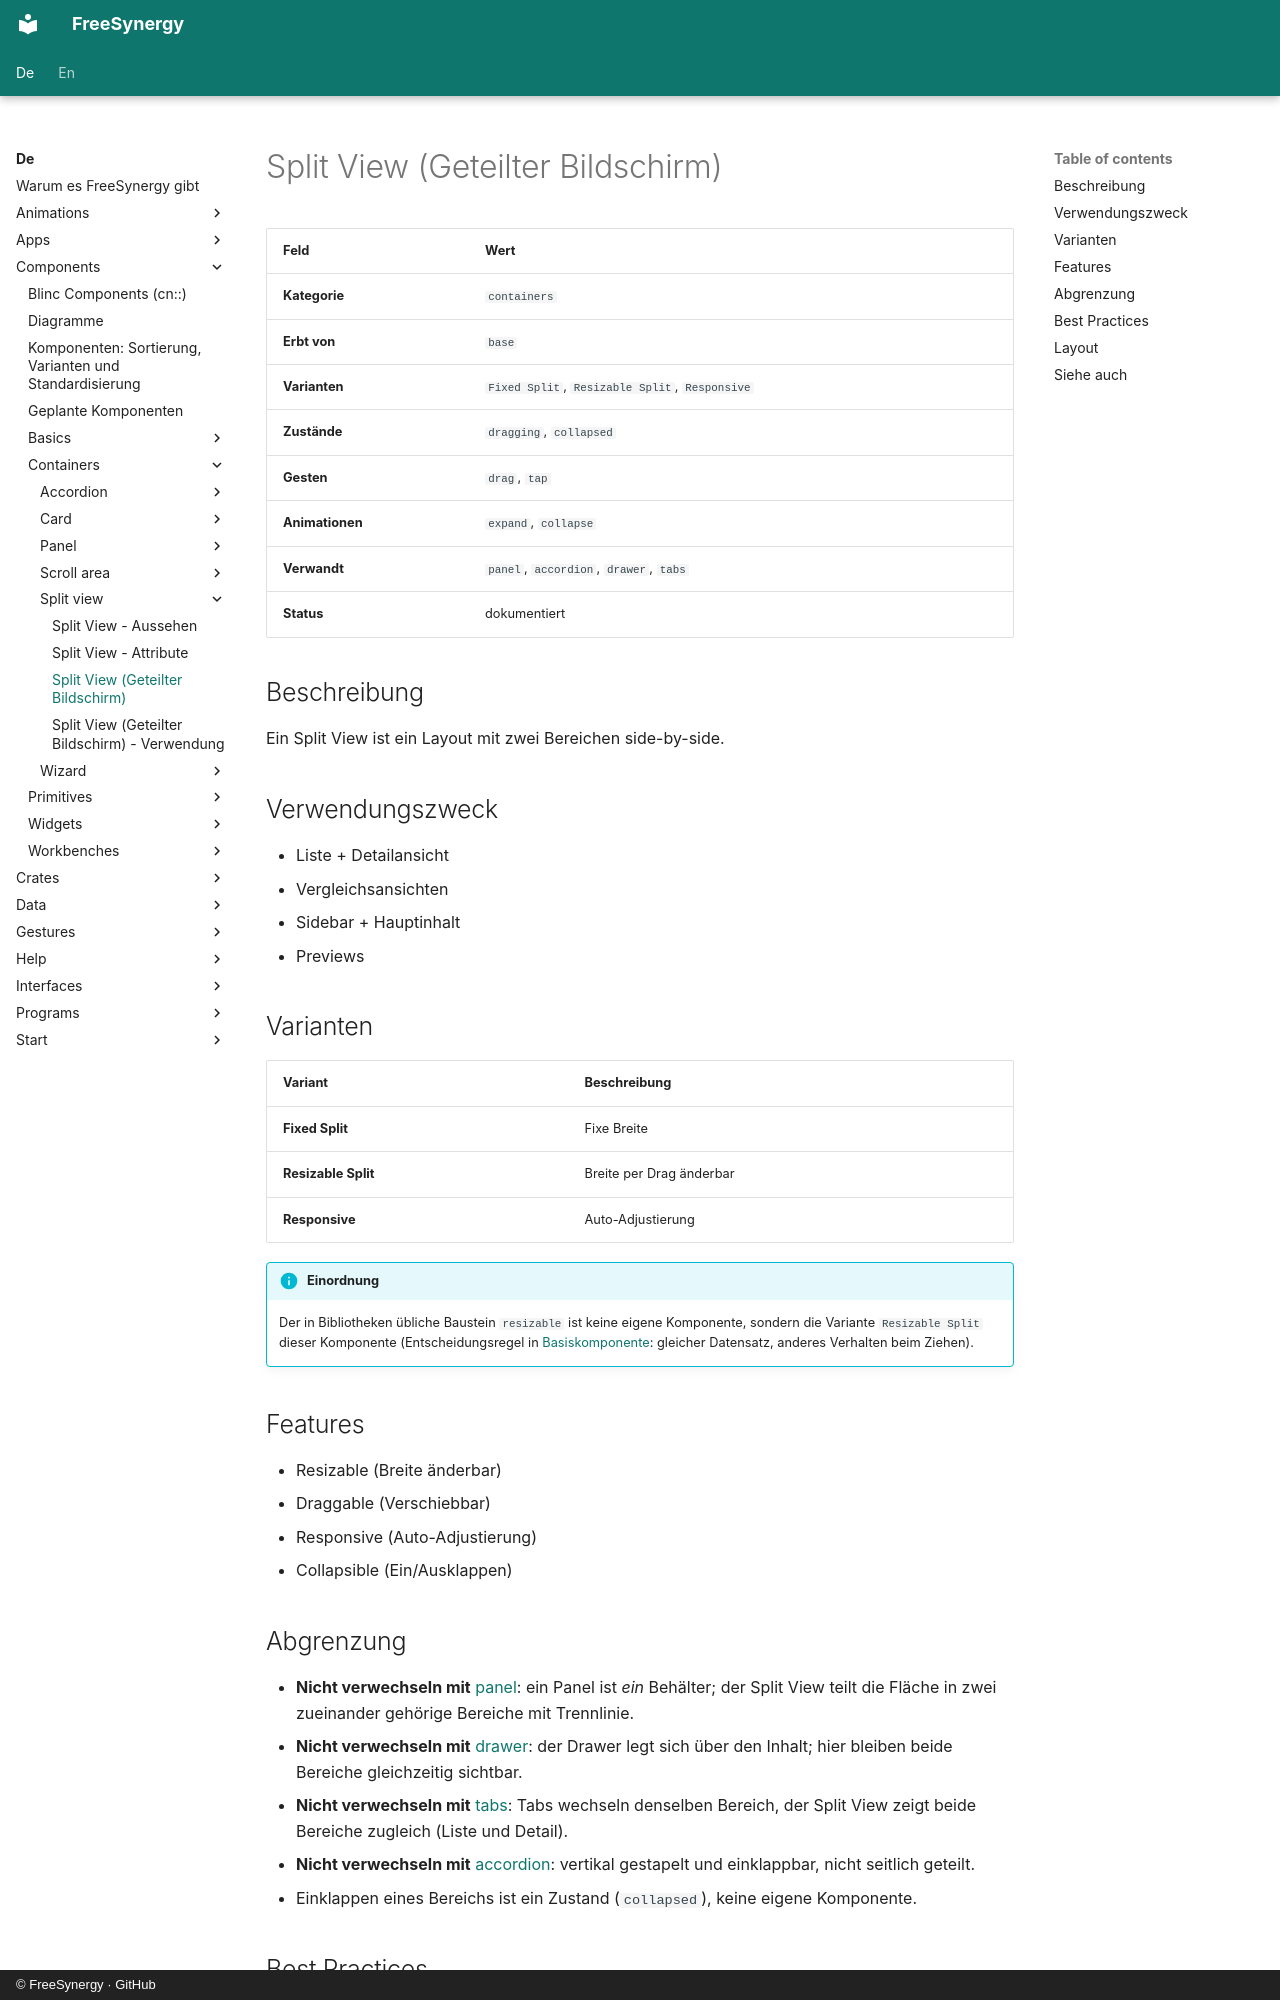

repository: FreeSynergy/fs-documentation · page: de/components/containers/split-view/description/index.html · generator: mkdocs · copyright: © FreeSynergy · GitHub

# Split View (Geteilter Bildschirm)

| Feld | Wert |
|------|------|
| **Kategorie** | `containers` |
| **Erbt von** | `base` |
| **Varianten** | `Fixed Split`, `Resizable Split`, `Responsive` |
| **Zustände** | `dragging`, `collapsed` |
| **Gesten** | `drag`, `tap` |
| **Animationen** | `expand`, `collapse` |
| **Verwandt** | `panel`, `accordion`, `drawer`, `tabs` |
| **Status** | dokumentiert |

## Beschreibung
Ein Split View ist ein Layout mit zwei Bereichen side-by-side.

## Verwendungszweck

- Liste + Detailansicht
- Vergleichsansichten
- Sidebar + Hauptinhalt
- Previews

## Varianten

| Variant | Beschreibung |
|---------|--------------|
| **Fixed Split** | Fixe Breite |
| **Resizable Split** | Breite per Drag änderbar |
| **Responsive** | Auto-Adjustierung |

!!! info "Einordnung"
    Der in Bibliotheken übliche Baustein `resizable` ist keine eigene Komponente, sondern
    die Variante `Resizable Split` dieser Komponente (Entscheidungsregel in
    [Basiskomponente](../../basics/base/): gleicher Datensatz, anderes Verhalten beim Ziehen).

## Features

- Resizable (Breite änderbar)
- Draggable (Verschiebbar)
- Responsive (Auto-Adjustierung)
- Collapsible (Ein/Ausklappen)
